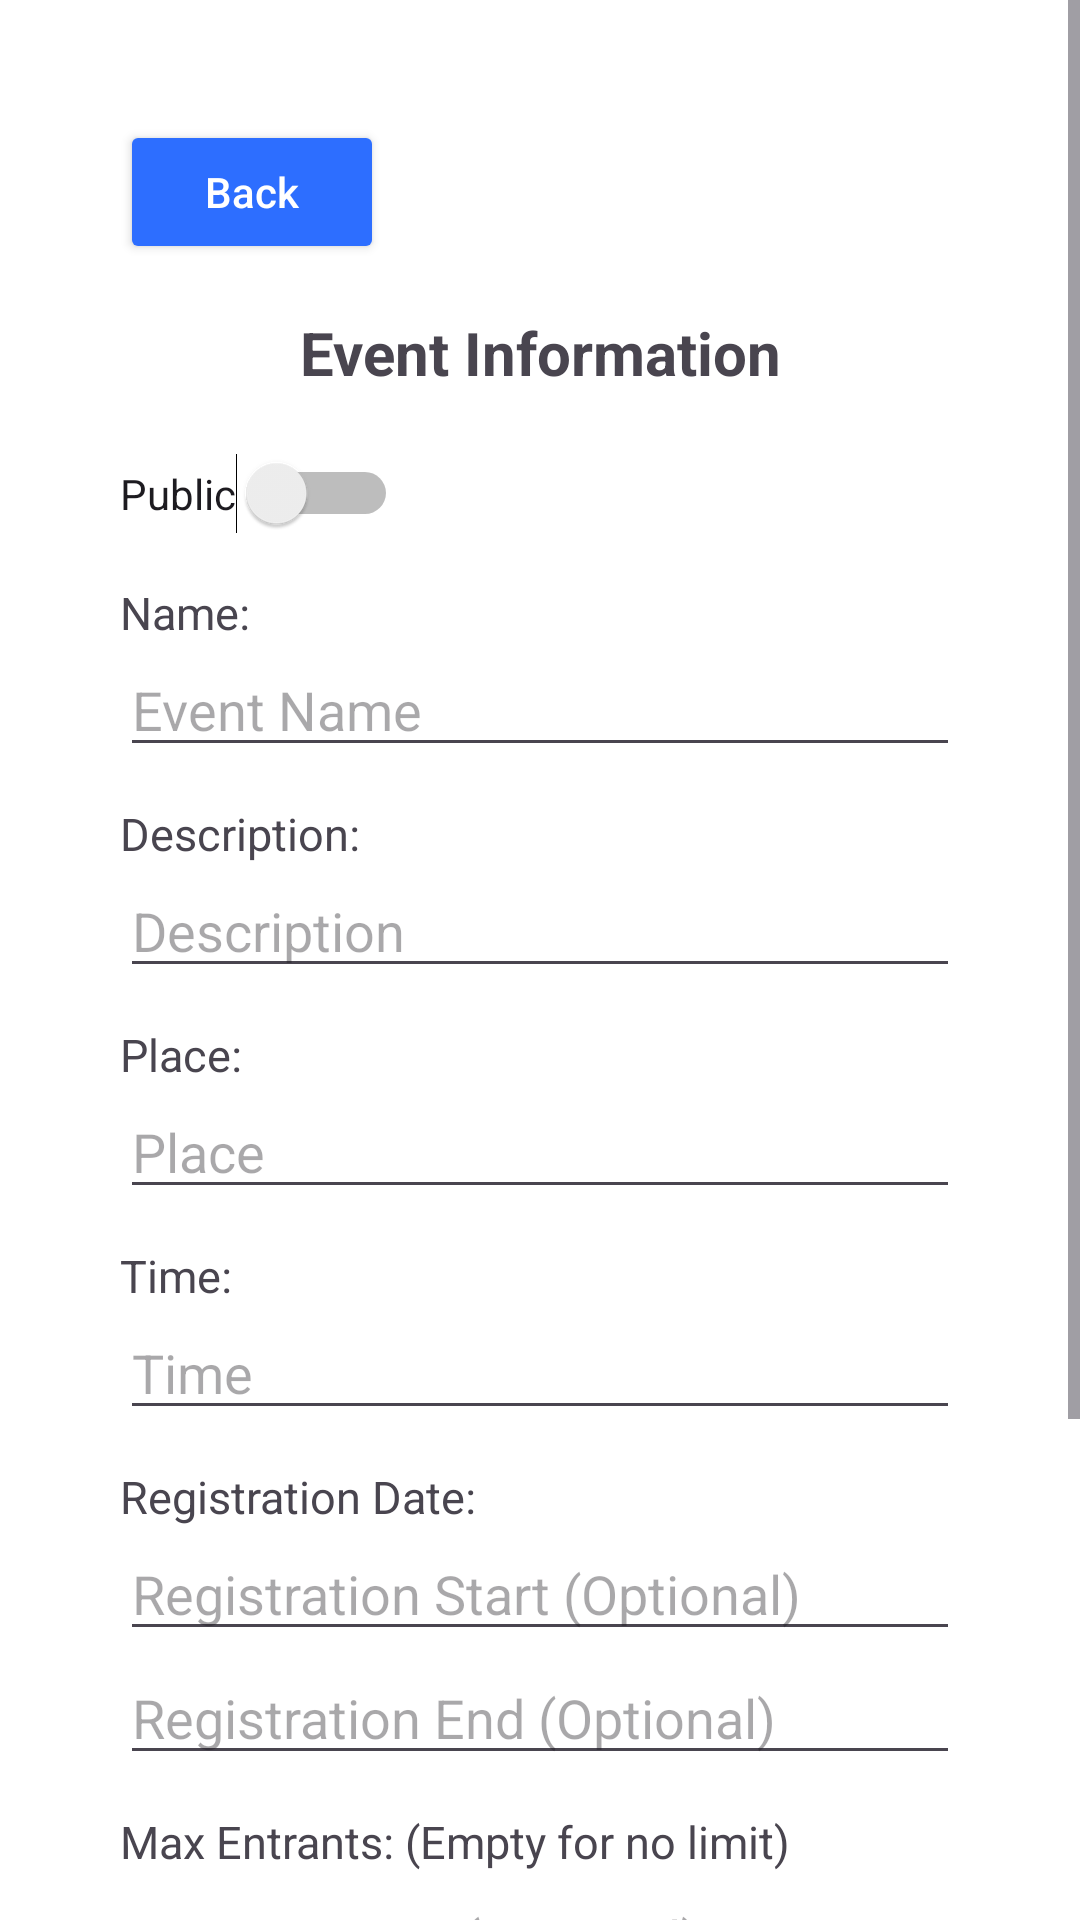

Reconstruct the res/layout file that produces this screen, plus the resources it refers to.
<!-- AndroidManifest.xml: application theme Theme.EventLotterySystem -->
<!-- res/layout/fragment_edit_event.xml -->
<?xml version="1.0" encoding="utf-8"?>
<ScrollView xmlns:android="http://schemas.android.com/apk/res/android"
    xmlns:app="http://schemas.android.com/apk/res-auto"
    android:layout_width="match_parent"
    android:layout_height="match_parent"
    android:background="#FFFFFF">

    <LinearLayout
        android:layout_width="match_parent"
        android:layout_height="wrap_content"
        android:orientation="vertical"
        android:padding="40dp">

        <Button
            android:id="@+id/backButton"
            android:layout_width="wrap_content"
            android:layout_height="wrap_content"
            android:backgroundTint="@color/nav_blue"
            android:text="Back"
            android:textAllCaps="false"
            android:textColor="#FFFFFF" />

        <TextView
            android:layout_width="match_parent"
            android:layout_height="wrap_content"
            android:layout_marginTop="16dp"
            android:layout_marginBottom="20dp"
            android:text="Event Information"
            android:textAlignment="center"
            android:textSize="20sp"
            android:textStyle="bold" />

        <Switch
            android:id="@+id/privacySwitch"
            android:layout_width="wrap_content"
            android:layout_height="wrap_content"
            android:checked="false"
            android:text="Public" />

        <TextView
            android:layout_width="wrap_content"
            android:layout_height="wrap_content"
            android:layout_marginTop="16dp"
            android:text="Name:"
            android:textSize="15sp" />

        <EditText
            android:id="@+id/eventName"
            android:layout_width="match_parent"
            android:layout_height="wrap_content"
            android:hint="Event Name" />

        <TextView
            android:layout_width="wrap_content"
            android:layout_height="wrap_content"
            android:layout_marginTop="12dp"
            android:text="Description:"
            android:textSize="15sp" />

        <EditText
            android:id="@+id/eventDescription"
            android:layout_width="match_parent"
            android:layout_height="wrap_content"
            android:hint="Description" />

        <TextView
            android:layout_width="wrap_content"
            android:layout_height="wrap_content"
            android:layout_marginTop="12dp"
            android:text="Place:"
            android:textSize="15sp" />

        <EditText
            android:id="@+id/eventPlace"
            android:layout_width="match_parent"
            android:layout_height="wrap_content"
            android:hint="Place" />

        <TextView
            android:layout_width="wrap_content"
            android:layout_height="wrap_content"
            android:layout_marginTop="12dp"
            android:text="Time:"
            android:textSize="15sp" />

        <EditText
            android:id="@+id/eventTime"
            android:layout_width="match_parent"
            android:layout_height="wrap_content"
            android:hint="Time" />

        <TextView
            android:layout_width="wrap_content"
            android:layout_height="wrap_content"
            android:layout_marginTop="12dp"
            android:text="Registration Date:"
            android:textSize="15sp" />

        <EditText
            android:id="@+id/regStart"
            android:layout_width="match_parent"
            android:layout_height="wrap_content"
            android:hint="Registration Start (Optional)" />

        <EditText
            android:id="@+id/regEnd"
            android:layout_width="match_parent"
            android:layout_height="wrap_content"
            android:hint="Registration End (Optional)" />

        <TextView
            android:layout_width="wrap_content"
            android:layout_height="wrap_content"
            android:layout_marginTop="12dp"
            android:text="Max Entrants: (Empty for no limit)"
            android:textSize="15sp" />

        <EditText
            android:id="@+id/maxEntrants"
            android:layout_width="match_parent"
            android:layout_height="wrap_content"
            android:hint="Max Entrants (Optional)"
            android:inputType="number" />

        <TextView
            android:layout_width="wrap_content"
            android:layout_height="wrap_content"
            android:layout_marginTop="16dp"
            android:text="Event Poster:"
            android:textSize="15sp" />


        <Button
            android:id="@+id/uploadImageButton"
            android:layout_width="150dp"
            android:layout_height="wrap_content"
            android:layout_marginBottom="20dp"
            android:backgroundTint="@color/nav_blue"
            android:text="Upload Image"
            android:textAllCaps="false"
            android:textColor="#FFFFFF" />

        <ImageView
            android:id="@+id/previewImage"
            android:layout_width="match_parent"
            android:layout_height="200dp"
            android:layout_marginTop="8dp"
            android:scaleType="centerCrop"
            android:visibility="gone" />

        <Button
            android:id="@+id/saveEventButton"
            android:layout_width="match_parent"
            android:layout_height="wrap_content"
            android:layout_marginTop="8dp"
            android:backgroundTint="@color/nav_blue"
            android:text="Save"
            android:textAllCaps="false"
            android:textColor="#FFFFFF" />

    </LinearLayout>

</ScrollView>
<!-- resources referenced by this layout -->
<resources>
  <color name="nav_blue">#2D6EFF</color>
  <style name="Theme.EventLotterySystem" parent="Base.Theme.EventLotterySystem" />
  <style name="Base.Theme.EventLotterySystem" parent="Theme.Material3.DayNight.NoActionBar">
          
          
      </style>
</resources>
